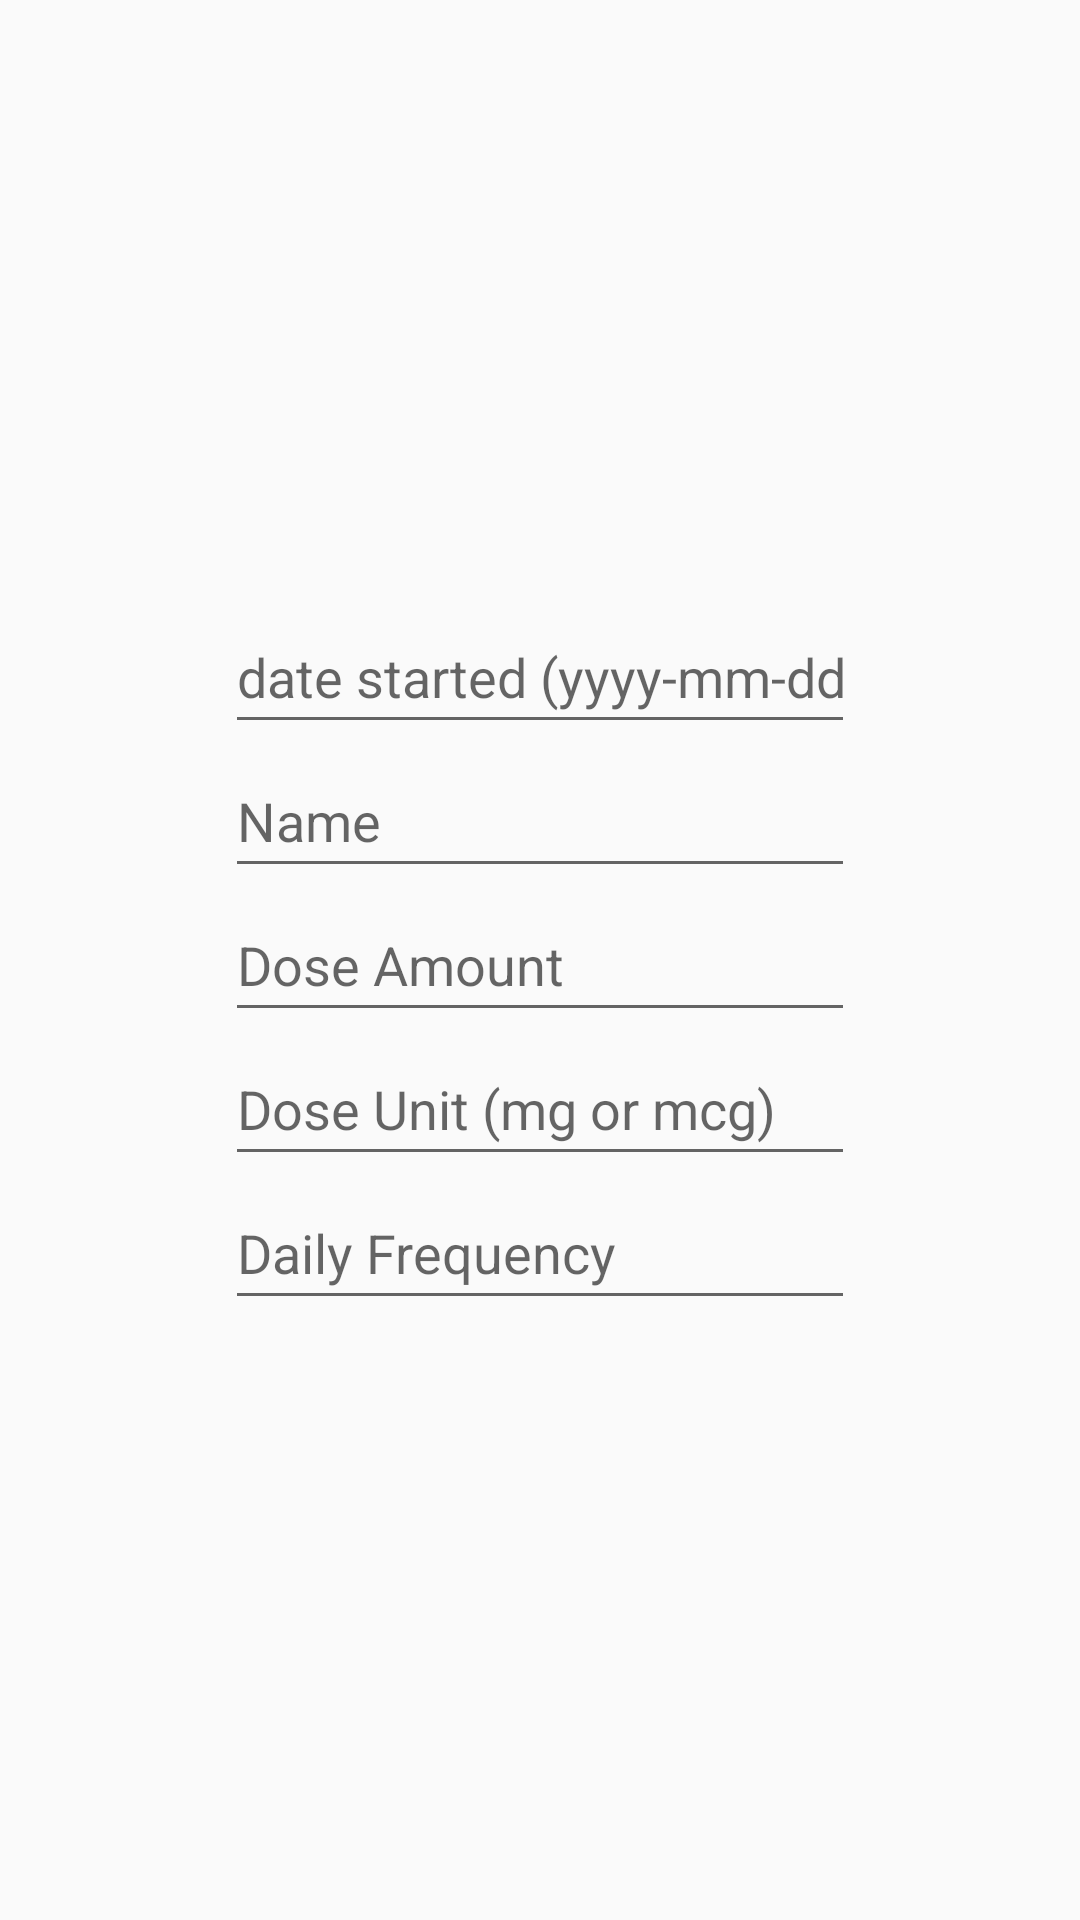

Android layout source for this screen:
<!-- AndroidManifest.xml: application theme Theme.AppCompat.DayNight.DarkActionBar -->
<!-- res/layout/fragment_add_text.xml -->
<?xml version="1.0" encoding="utf-8"?>
<RelativeLayout android:layout_width="match_parent"
    android:layout_height="match_parent"
    xmlns:android="http://schemas.android.com/apk/res/android">

    <LinearLayout
        xmlns:tools="http://schemas.android.com/tools"
        android:layout_centerHorizontal="true"
        android:layout_centerVertical="true"
        android:layout_width="wrap_content"
        android:layout_height="wrap_content"
        android:orientation="vertical"
        tools:context=".AddMedicineActivity">

        <EditText
            android:id="@+id/editTextDate"
            android:layout_width="match_parent"
            android:layout_height="wrap_content"
            android:ems="10"
            android:inputType="textPersonName"
            android:minHeight="48dp"
            android:hint="@string/date_started"
            />

        <EditText
            android:id="@+id/editTextName"
            android:layout_width="match_parent"
            android:layout_height="wrap_content"
            android:ems="10"
            android:inputType="textPersonName"
            android:minHeight="48dp"
            android:hint="Name" />

        <EditText
            android:id="@+id/editTextDose"
            android:layout_width="match_parent"
            android:layout_height="wrap_content"
            android:ems="10"
            android:inputType="textPersonName"
            android:minHeight="48dp"
            android:hint="Dose Amount" />

        <EditText
            android:id="@+id/editTextUnit"
            android:layout_width="match_parent"
            android:layout_height="wrap_content"
            android:ems="10"
            android:inputType="textPersonName"
            android:minHeight="48dp"
            android:hint="@string/dose_string" />

        <EditText
            android:id="@+id/editTextFreq"
            android:layout_width="match_parent"
            android:layout_height="wrap_content"
            android:ems="10"
            android:inputType="textPersonName"
            android:minHeight="48dp"
            android:hint="@string/daily_frequency_String" />


    </LinearLayout>
</RelativeLayout>
<!-- resources referenced by this layout -->
<resources>
  <string name="daily_frequency_String">Daily Frequency</string>
  <string name="date_started">date started (yyyy-mm-dd format)</string>
  <string name="dose_string">Dose Unit (mg or mcg)</string>
</resources>
